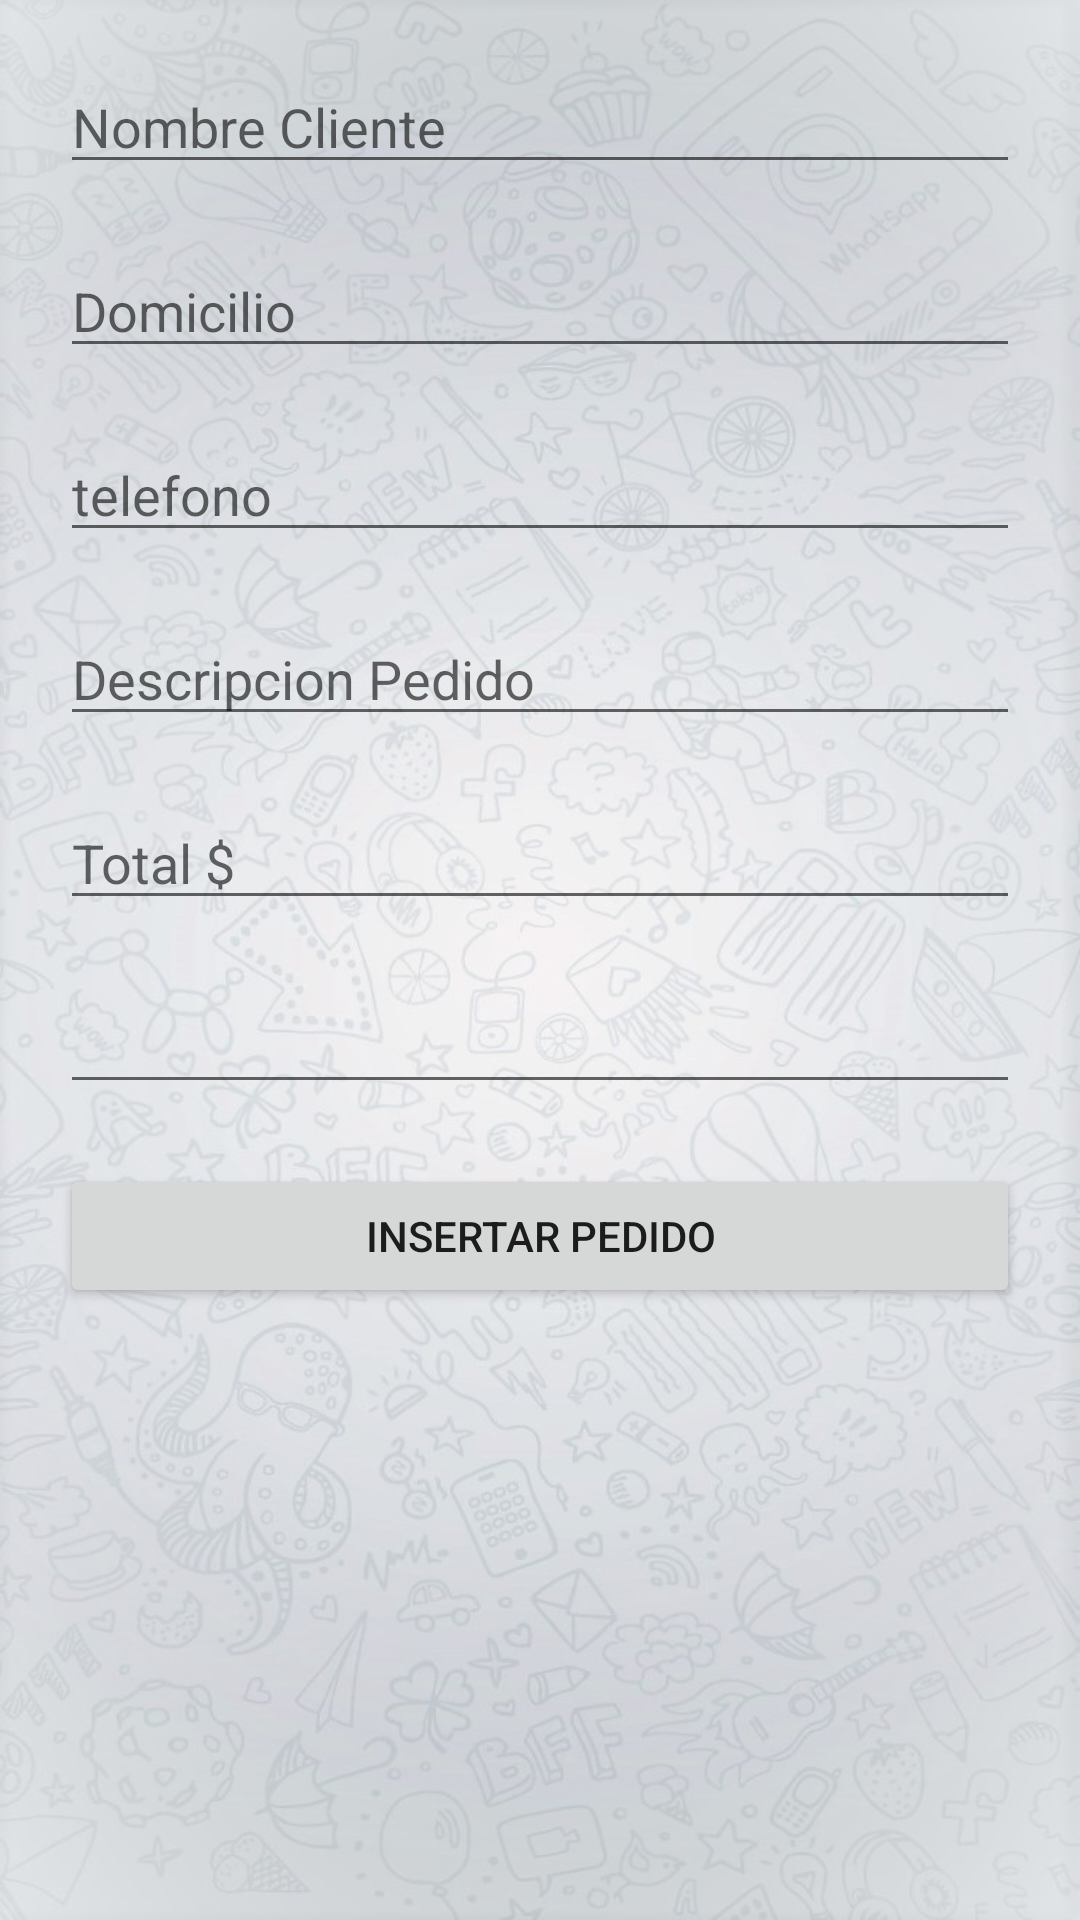

The Android layout XML behind this screen, and the referenced resources:
<!-- AndroidManifest.xml: application theme Theme.LADM_U3_PRACTICA1_BDQLite -->
<!-- res/layout/activity_main6.xml -->
<?xml version="1.0" encoding="utf-8"?>
<LinearLayout xmlns:android="http://schemas.android.com/apk/res/android"
    xmlns:app="http://schemas.android.com/apk/res-auto"
    xmlns:tools="http://schemas.android.com/tools"
    android:layout_width="match_parent"
    android:layout_height="match_parent"
    tools:context=".MainActivity6"
    android:orientation="vertical"
    android:padding="20dp"
    android:background="@drawable/fondoeditado">

    <EditText
        android:id="@+id/txtNombreCliente"
        android:layout_width="match_parent"
        android:layout_height="wrap_content"
        android:ems="10"
        android:layout_marginBottom="20dp"
        android:hint="Nombre Cliente"
        />

    <EditText
        android:id="@+id/txtDomicilioPedido"
        android:layout_width="match_parent"
        android:layout_height="wrap_content"
        android:ems="10"
        android:layout_marginBottom="20dp"
        android:hint="Domicilio"/>

    <EditText
        android:id="@+id/txtTelefonoCliente"
        android:layout_width="match_parent"
        android:layout_height="wrap_content"
        android:ems="10"
        android:hint="telefono"
        android:layout_marginBottom="20dp" />

    <EditText
        android:id="@+id/txtPedido"
        android:layout_width="match_parent"
        android:layout_height="wrap_content"
        android:ems="10"
        android:layout_marginBottom="20dp"
        android:hint="Descripcion Pedido"/>

    <EditText
        android:id="@+id/txtTotal"
        android:layout_width="match_parent"
        android:layout_height="wrap_content"
        android:ems="10"
        android:inputType="number"
        android:layout_marginBottom="20dp"
        android:hint="Total $"/>

    <EditText
        android:id="@+id/txtidrepartidorP"
        android:layout_width="match_parent"
        android:layout_height="wrap_content"
        android:ems="10"
        android:inputType="number"
        android:layout_marginBottom="20dp" />

    <Button
        android:id="@+id/btnPedido"
        android:layout_width="match_parent"
        android:layout_height="wrap_content"
        android:text="INSERTAR PEDIDO"
        />

    <ListView
        android:layout_width="match_parent"
        android:layout_height="match_parent"
        android:id="@+id/listaPedidos"/>


</LinearLayout>
<!-- resources referenced by this layout -->
<resources>
  <!-- drawable fondoeditado: jpg bitmap (drawable-v24, 151179 bytes) -->
  <style name="Theme.LADM_U3_PRACTICA1_BDQLite" parent="Theme.MaterialComponents.DayNight.DarkActionBar">
          
          <item name="colorPrimary">@color/purple_500</item>
          <item name="colorPrimaryVariant">@color/purple_700</item>
          <item name="colorOnPrimary">@color/white</item>
          
          <item name="colorSecondary">@color/teal_200</item>
          <item name="colorSecondaryVariant">@color/teal_700</item>
          <item name="colorOnSecondary">@color/black</item>
          
          <item name="android:statusBarColor" tools:targetApi="l">?attr/colorPrimaryVariant</item>
          
      </style>
  <color name="purple_500">#FF6200EE</color>
  <color name="purple_700">#FF3700B3</color>
  <color name="white">#FFFFFFFF</color>
  <color name="teal_200">#FF03DAC5</color>
  <color name="teal_700">#FF018786</color>
  <color name="black">#FF000000</color>
</resources>
